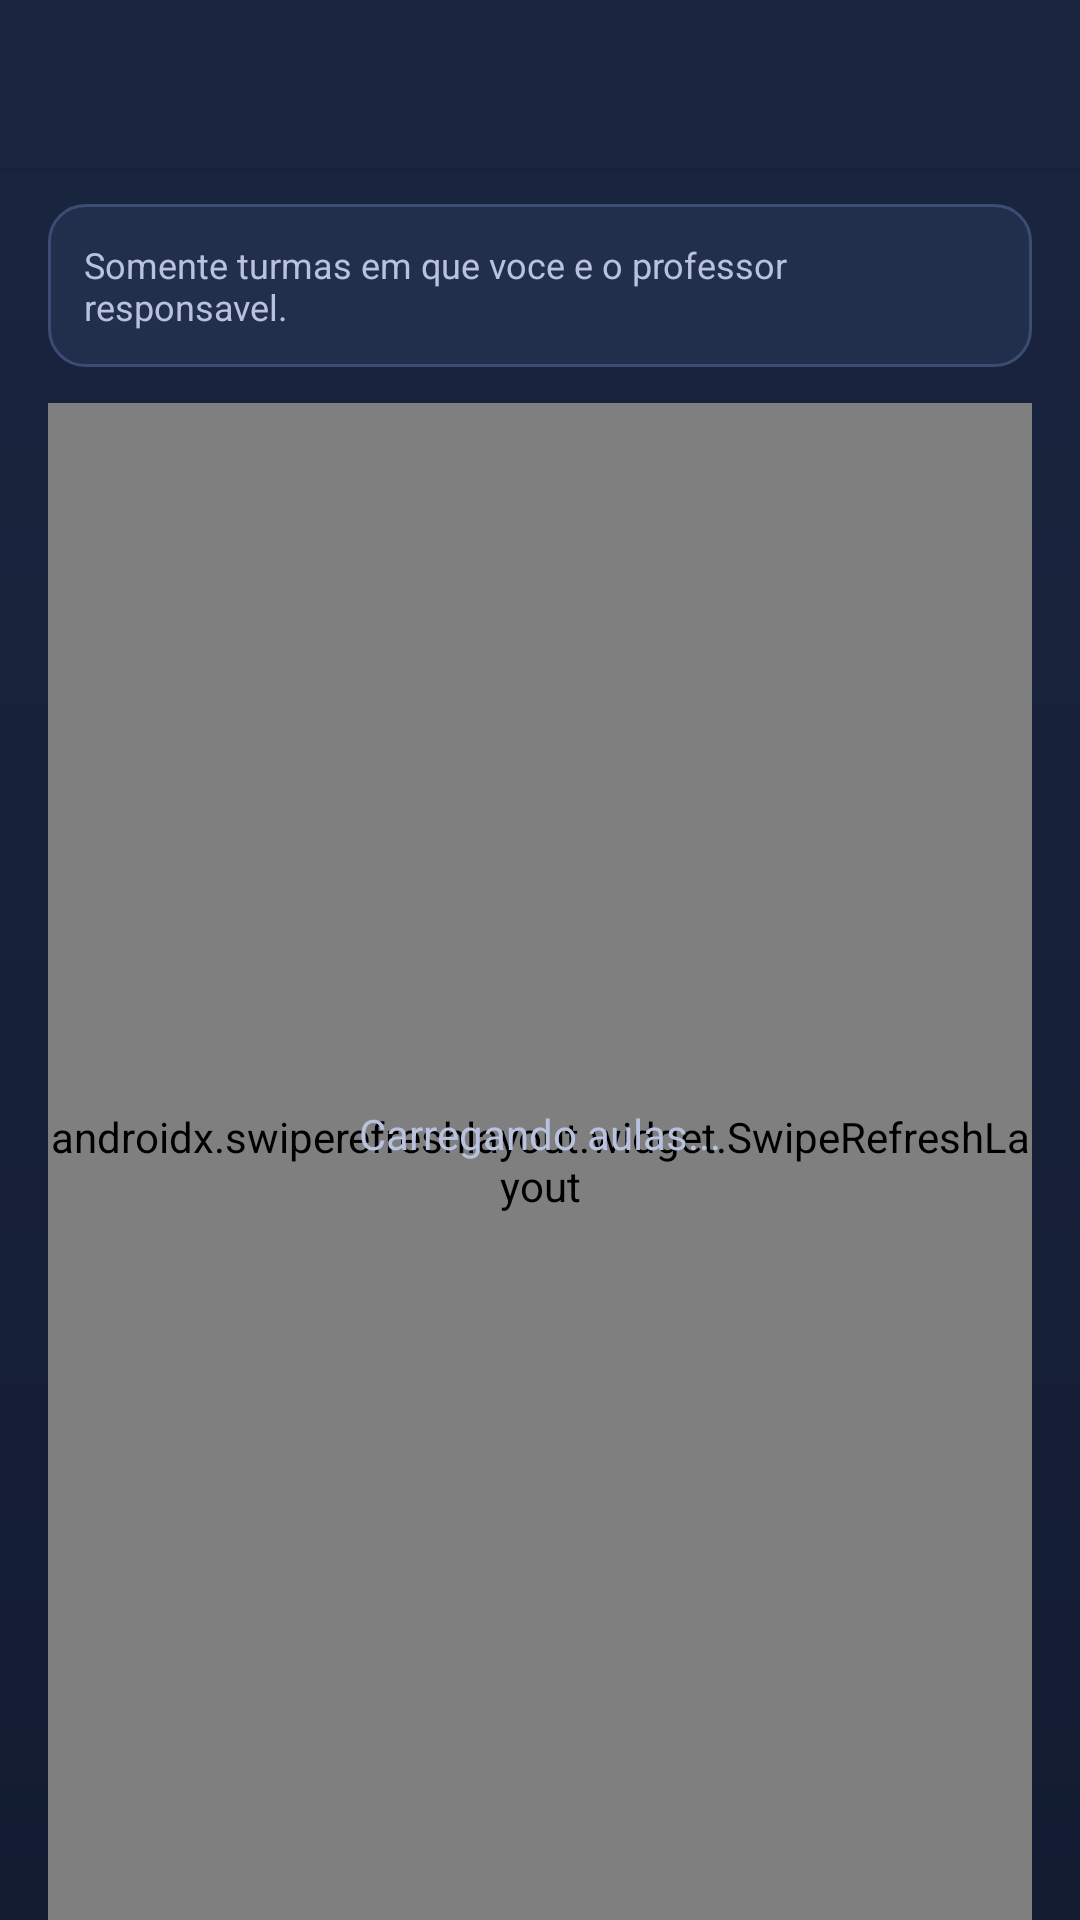

Reconstruct the res/layout file that produces this screen, plus the resources it refers to.
<!-- AndroidManifest.xml: application theme Theme.RoomWiseProfessor -->
<!-- res/layout/activity_grade.xml -->
<?xml version="1.0" encoding="utf-8"?>
<androidx.constraintlayout.widget.ConstraintLayout xmlns:android="http://schemas.android.com/apk/res/android"
    xmlns:app="http://schemas.android.com/apk/res-auto"
    android:layout_width="match_parent"
    android:layout_height="match_parent"
    android:background="@drawable/bg_grade_screen">

    <com.google.android.material.appbar.MaterialToolbar
        android:id="@+id/toolbar"
        style="@style/Widget.RoomWise.Toolbar"
        android:layout_width="0dp"
        android:layout_height="wrap_content"
        android:paddingStart="8dp"
        android:paddingEnd="8dp"
        app:titleCentered="false"
        android:title="@string/minha_grade"
        android:subtitle="@string/periodo_semana"
        app:layout_constraintEnd_toEndOf="parent"
        app:layout_constraintStart_toStartOf="parent"
        app:layout_constraintTop_toTopOf="parent" />

    <LinearLayout
        android:id="@+id/contentContainer"
        android:layout_width="0dp"
        android:layout_height="0dp"
        android:orientation="vertical"
        android:paddingStart="16dp"
        android:paddingTop="12dp"
        android:paddingEnd="16dp"
        android:paddingBottom="0dp"
        app:layout_constraintBottom_toBottomOf="parent"
        app:layout_constraintEnd_toEndOf="parent"
        app:layout_constraintStart_toStartOf="parent"
        app:layout_constraintTop_toBottomOf="@id/toolbar">

        <LinearLayout
            android:layout_width="match_parent"
            android:layout_height="wrap_content"
            android:background="@drawable/bg_filter_panel"
            android:gravity="center_vertical"
            android:orientation="horizontal"
            android:padding="12dp">

            <TextView
                android:id="@+id/tvProfessorName"
                android:layout_width="0dp"
                android:layout_height="wrap_content"
                android:layout_weight="1"
                android:textAppearance="@style/TextAppearance.MaterialComponents.Subtitle1"
                android:textColor="@color/rw_text_light"
                android:textStyle="bold" />

            <TextView
                android:layout_width="wrap_content"
                android:layout_height="wrap_content"
                android:text="@string/grade_hint"
                android:textColor="@color/rw_text_muted"
                android:textSize="12sp" />
        </LinearLayout>

        <androidx.swiperefreshlayout.widget.SwipeRefreshLayout
            android:id="@+id/swipeRefresh"
            android:layout_width="match_parent"
            android:layout_height="0dp"
            android:layout_marginTop="12dp"
            android:layout_weight="1">

            <androidx.recyclerview.widget.RecyclerView
                android:id="@+id/recyclerGrade"
                android:layout_width="match_parent"
                android:layout_height="match_parent" />
        </androidx.swiperefreshlayout.widget.SwipeRefreshLayout>
    </LinearLayout>

    <LinearLayout
        android:id="@+id/progressContainer"
        android:layout_width="0dp"
        android:layout_height="0dp"
        android:gravity="center"
        android:orientation="vertical"
        android:padding="24dp"
        app:layout_constraintBottom_toBottomOf="parent"
        app:layout_constraintEnd_toEndOf="parent"
        app:layout_constraintStart_toStartOf="parent"
        app:layout_constraintTop_toBottomOf="@id/toolbar">

        <ProgressBar
            android:layout_width="wrap_content"
            android:layout_height="wrap_content"
            android:indeterminateTint="@color/rw_primary" />

        <TextView
            android:layout_width="wrap_content"
            android:layout_height="wrap_content"
            android:layout_marginTop="12dp"
            android:text="@string/carregando_aulas"
            android:textColor="@color/rw_text_muted" />
    </LinearLayout>

    <LinearLayout
        android:id="@+id/errorContainer"
        android:layout_width="0dp"
        android:layout_height="0dp"
        android:gravity="center"
        android:orientation="vertical"
        android:padding="24dp"
        android:visibility="gone"
        app:layout_constraintBottom_toBottomOf="parent"
        app:layout_constraintEnd_toEndOf="parent"
        app:layout_constraintStart_toStartOf="parent"
        app:layout_constraintTop_toBottomOf="@id/toolbar">

        <TextView
            android:id="@+id/tvErrorMessage"
            android:layout_width="wrap_content"
            android:layout_height="wrap_content"
            android:gravity="center"
            android:textColor="@color/rw_error" />

        <com.google.android.material.button.MaterialButton
            android:id="@+id/btnRetry"
            style="@style/Widget.RoomWise.Button.Primary"
            android:layout_width="wrap_content"
            android:layout_height="wrap_content"
            android:layout_marginTop="16dp"
            android:text="@string/tentar_novamente" />
    </LinearLayout>

</androidx.constraintlayout.widget.ConstraintLayout>
<!-- resources referenced by this layout -->
<resources>
  <color name="rw_error">#E85D75</color>
  <color name="rw_primary">#8D79E6</color>
  <color name="rw_text_light">#F3F5FF</color>
  <color name="rw_text_muted">#B8C1DD</color>
  <!-- drawable bg_filter_panel (drawable) -->
  <?xml version="1.0" encoding="utf-8"?>
  <shape xmlns:android="http://schemas.android.com/apk/res/android">
      <solid android:color="@color/rw_surface_dark" />
      <corners android:radius="12dp" />
      <stroke
          android:width="1dp"
          android:color="@color/rw_outline" />
  </shape>
  <!-- drawable bg_grade_screen (drawable) -->
  <?xml version="1.0" encoding="utf-8"?>
  <shape xmlns:android="http://schemas.android.com/apk/res/android">
      <gradient
          android:angle="270"
          android:startColor="@color/rw_bg_dark_alt"
          android:endColor="@color/rw_bg_dark" />
  </shape>
  <string name="carregando_aulas">Carregando aulas...</string>
  <string name="grade_hint">Somente turmas em que voce e o professor responsavel.</string>
  <string name="minha_grade">Minha grade</string>
  <string name="periodo_semana">Semana atual</string>
  <string name="tentar_novamente">Tentar novamente</string>
  <style name="Widget.RoomWise.Button.Primary" parent="Widget.MaterialComponents.Button">
          <item name="android:textAllCaps">false</item>
          <item name="android:textStyle">bold</item>
          <item name="android:minHeight">54dp</item>
          <item name="backgroundTint">@color/rw_primary</item>
          <item name="rippleColor">@color/rw_primary_soft</item>
          <item name="shapeAppearanceOverlay">@style/ShapeAppearance.RoomWise.Button</item>
      </style>
  <style name="Widget.RoomWise.Toolbar" parent="Widget.MaterialComponents.Toolbar.Primary">
          <item name="android:background">@color/rw_bg_dark_alt</item>
          <item name="titleTextColor">@color/rw_text_light</item>
          <item name="subtitleTextColor">@color/rw_text_muted</item>
      </style>
  <color name="rw_surface_dark">#212F4D</color>
  <color name="rw_outline">#3C4D74</color>
  <color name="rw_bg_dark_alt">#1A2540</color>
  <color name="rw_bg_dark">#131C31</color>
  <color name="rw_primary_soft">#B6A7F3</color>
  <style name="ShapeAppearance.RoomWise.Button" parent="@style/ShapeAppearance.MaterialComponents.MediumComponent">
          <item name="cornerFamily">rounded</item>
          <item name="cornerSize">14dp</item>
      </style>
  <color name="rw_primary_dark">#6D57C8</color>
  <style name="Widget.RoomWise.TextInputLayout.Outlined" parent="Widget.MaterialComponents.TextInputLayout.OutlinedBox">
          <item name="boxBackgroundMode">outline</item>
          <item name="boxBackgroundColor">@android:color/transparent</item>
          <item name="boxStrokeColor">@color/rw_login_input_stroke</item>
          <item name="hintTextColor">@color/rw_login_hint</item>
          <item name="shapeAppearanceOverlay">@style/ShapeAppearance.RoomWise.Input</item>
      </style>
  <color name="rw_login_input_stroke">#CDD3E3</color>
  <color name="rw_login_hint">#7F879A</color>
  <style name="ShapeAppearance.RoomWise.Input" parent="@style/ShapeAppearance.MaterialComponents.MediumComponent">
          <item name="cornerFamily">rounded</item>
          <item name="cornerSize">12dp</item>
      </style>
</resources>
